Photos from the image-classification dataset "COVID-19_Radiography_Dataset_split" in the GitHub repository cyrilmarat/Liora_Covid. Its 4 classes are: COVID-19, lung opacity, normal, viral pneumonia.

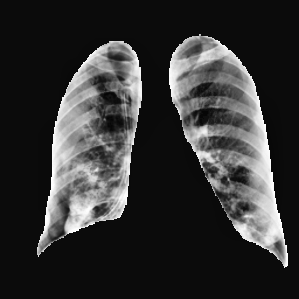
Label: lung opacity

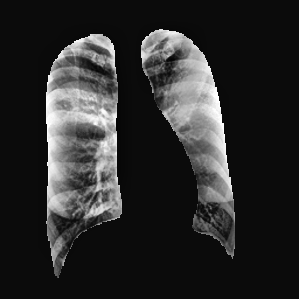
Label: COVID-19

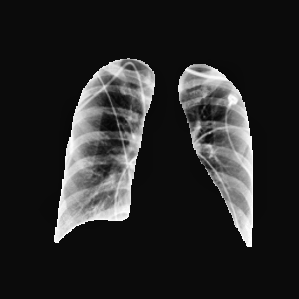
Label: normal

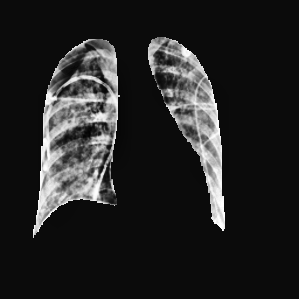
Label: lung opacity

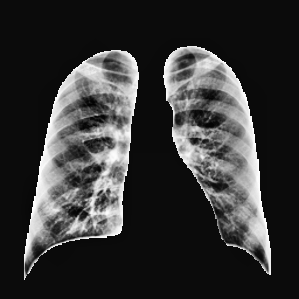
Label: normal

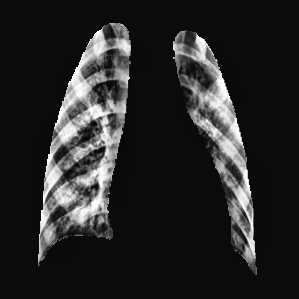
Label: viral pneumonia
